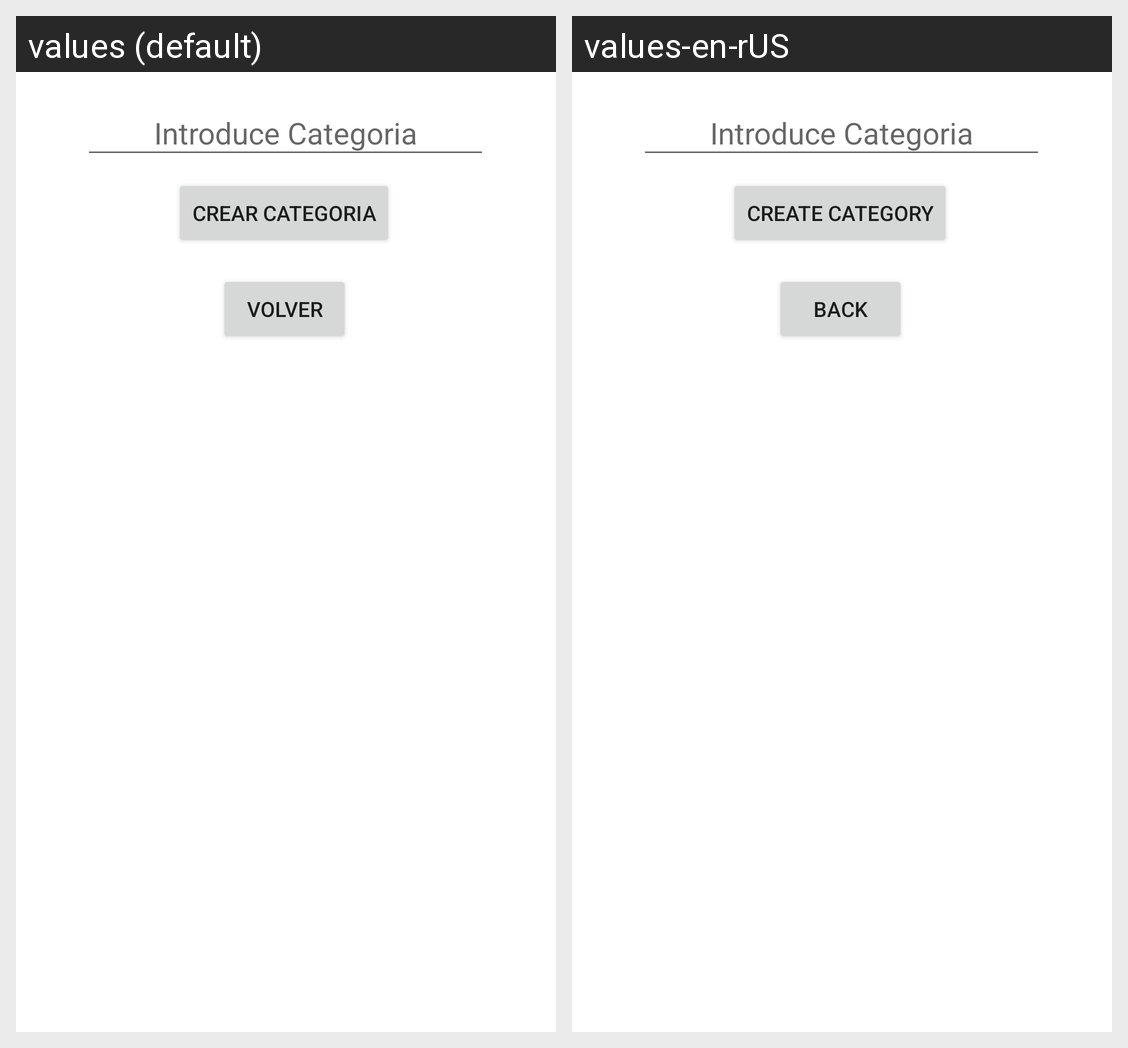

Translations of the strings shown on this Android screen, per locale in the grid:
Android screen res/layout/activity_crear_categoria.xml rendered under 2 locales, left to right: values (default), values-en-rUS. Device: Nexus 5 (rendered at 1080×1920; each locale shown at half size, 540×960, under a caption strip naming it); theme Theme.VocabularioIngles.
Strings drawn on this screen, with the default value and each locale's value (text and hints the layout hard-codes, and strings that could not be matched under every locale, appear in the picture but are not listed):

boton_crearCategoria
  values: CREAR CATEGORIA
  values-en-rUS: CREATE CATEGORY

boton_volver
  values: Volver
  values-en-rUS: Back
